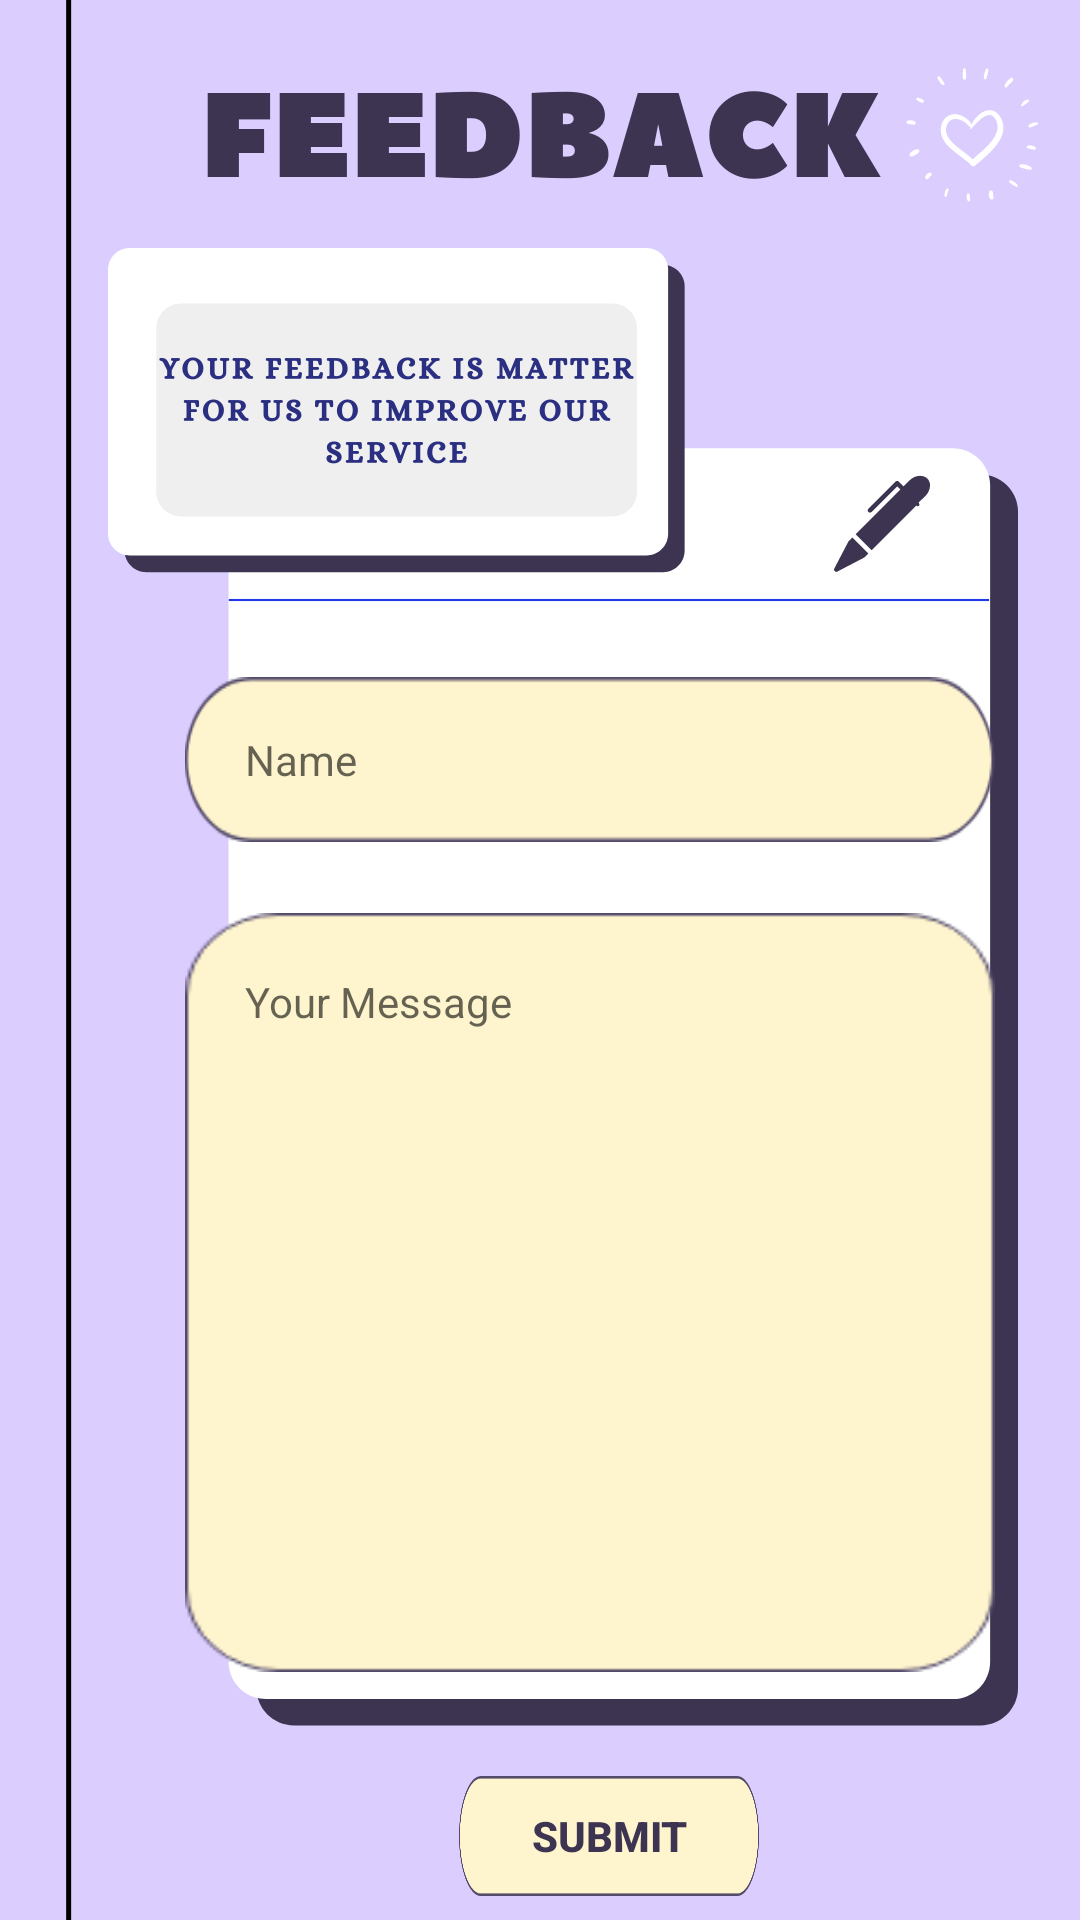

Layout XML and referenced resources for this Android screen:
<!-- AndroidManifest.xml: application theme Theme.AppCompat.Light.DarkActionBar -->
<!-- res/layout/activity_feedback.xml -->
<?xml version="1.0" encoding="utf-8"?>
<androidx.constraintlayout.widget.ConstraintLayout xmlns:android="http://schemas.android.com/apk/res/android"
    xmlns:app="http://schemas.android.com/apk/res-auto"
    android:layout_width="match_parent"
    android:layout_height="match_parent"
    android:background="@drawable/feedbackbg">

    <Button
        android:id="@+id/btnsubmitfb"
        android:layout_width="100dp"
        android:layout_height="40dp"
        android:background="@drawable/longbtn"
        android:text="SUBMIT"
        android:textColor="#3C3451"
        android:textStyle="bold"
        app:layout_constraintBottom_toBottomOf="parent"
        app:layout_constraintEnd_toEndOf="parent"
        app:layout_constraintHorizontal_bias="0.588"
        app:layout_constraintStart_toStartOf="parent"
        app:layout_constraintTop_toBottomOf="@+id/tv_fb"
        app:layout_constraintVertical_bias="0.813" />

    <EditText
        android:id="@+id/tv_fb"
        android:layout_width="270dp"
        android:layout_height="253dp"
        android:background="@drawable/fbbox"
        android:breakStrategy="balanced"
        android:fitsSystemWindows="true"
        android:gravity="top"
        android:hint="Your Message"
        android:inputType="textMultiLine"
        android:paddingLeft="20dp"
        android:paddingTop="20dp"
        android:singleLine="false"
        android:textColor="#3C3451"
        android:textSize="14sp"
        app:layout_constraintBottom_toBottomOf="parent"
        app:layout_constraintEnd_toEndOf="parent"
        app:layout_constraintHorizontal_bias="0.687"
        app:layout_constraintStart_toStartOf="parent"
        app:layout_constraintTop_toBottomOf="@+id/tv_namefb"
        app:layout_constraintVertical_bias="0.222" />

    <EditText
        android:id="@+id/tv_namefb"
        android:layout_width="270dp"
        android:layout_height="55dp"
        android:background="@drawable/rectangle"
        android:ems="10"
        android:hint="Name"
        android:inputType="textPersonName"
        android:paddingLeft="20dp"
        android:textColor="#3C3451"
        android:textSize="14sp"
        app:layout_constraintBottom_toBottomOf="parent"
        app:layout_constraintEnd_toEndOf="parent"
        app:layout_constraintHorizontal_bias="0.684"
        app:layout_constraintStart_toStartOf="parent"
        app:layout_constraintTop_toTopOf="parent"
        app:layout_constraintVertical_bias="0.386" />

</androidx.constraintlayout.widget.ConstraintLayout>
<!-- resources referenced by this layout -->
<resources>
  <!-- drawable fbbox: png bitmap (drawable, 4676 bytes) -->
  <!-- drawable feedbackbg: png bitmap (drawable, 57659 bytes) -->
  <!-- drawable longbtn: png bitmap (drawable, 14023 bytes) -->
  <!-- drawable rectangle: png bitmap (drawable, 3801 bytes) -->
</resources>
